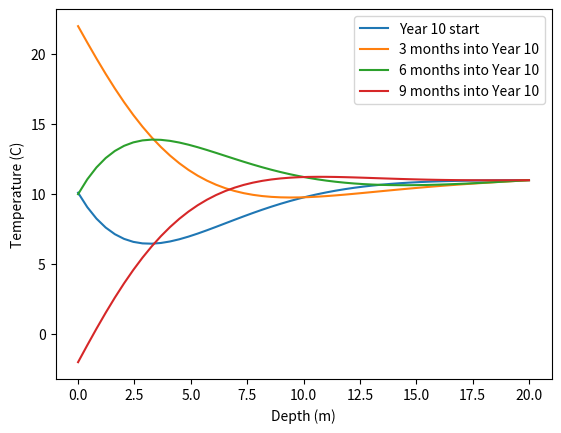

Write the Python code that produced this figure.
# [redacted]
# [redacted]

from numpy import pi, sin, zeros, arange
from matplotlib import pyplot as plt

A=10 #in C
B=12
tau=365 #days
D=0.1

a=0
b=20
N=50
h=(b-a)/float(N-1) # distance step in meters
yPts=arange(a,b+h,h)
Tpts=zeros(N,float)

dt=.5 # time step in days
#print(h)
c=dt*D/(float(h)**2) #causes errors if too large, probably due to rounding error in the "j" loop
print(c)

def TptsCalc(t):
    T = A+B*sin(2*pi*t/tau)
    return T

Tpts[0]=TptsCalc(0) #10 #=TptsCalc(0) == 10
Tpts[1:N-1]=10
Tpts[N-1]=11

Tpts2=Tpts

fig=1
#t=1
tPts=arange(dt,3650,dt)
T0before=diffBefore=0
#for t in range(1,365*10):
for t in tPts:
    #Tpts2[1:N-1]=Tpts[1:N-1] + c*(Tpts[0:N-2]+Tpts[2:N]-2*Tpts[1:N-1])
    Tpts2[0]=TptsCalc(t)
    for j in range(1,N-1):
        Tpts2[j] = Tpts[j] + c*(Tpts[j+1]+Tpts[j-1]-2*Tpts[j])
    Tpts=Tpts2
    
    #if t>=365*9 and (t-365*9)%(365/4)==0:
    if t>=365*9 and (((Tpts[0]-T0before)>=0 and diffBefore<0) or ((Tpts[0]-T0before)<=0 and diffBefore>0) or (Tpts[0]>=10 and T0before<10) or (Tpts[0]<=10 and T0before>10)):
        #(Tpts[0]>=before and Tpts[0]<before) or (Tpts[0]<=before and Tpts[0]>before)
        plt.figure(fig)
        plt.plot(yPts, Tpts)
        #plt.show()
        #fig+=1
        print(t)
        plt.gca().legend(("Year 10 start","3 months into Year 10","6 months into Year 10","9 months into Year 10"))#,"Year 10 end"))
    #t+=dt
    diffBefore=Tpts[0]-T0before
    T0before=Tpts[0]
    

#plt.plot(yPts, Tpts)###
#print(Tpts)
plt.xlabel("Depth (m)")
plt.ylabel("Temperature (C)")
plt.show()
